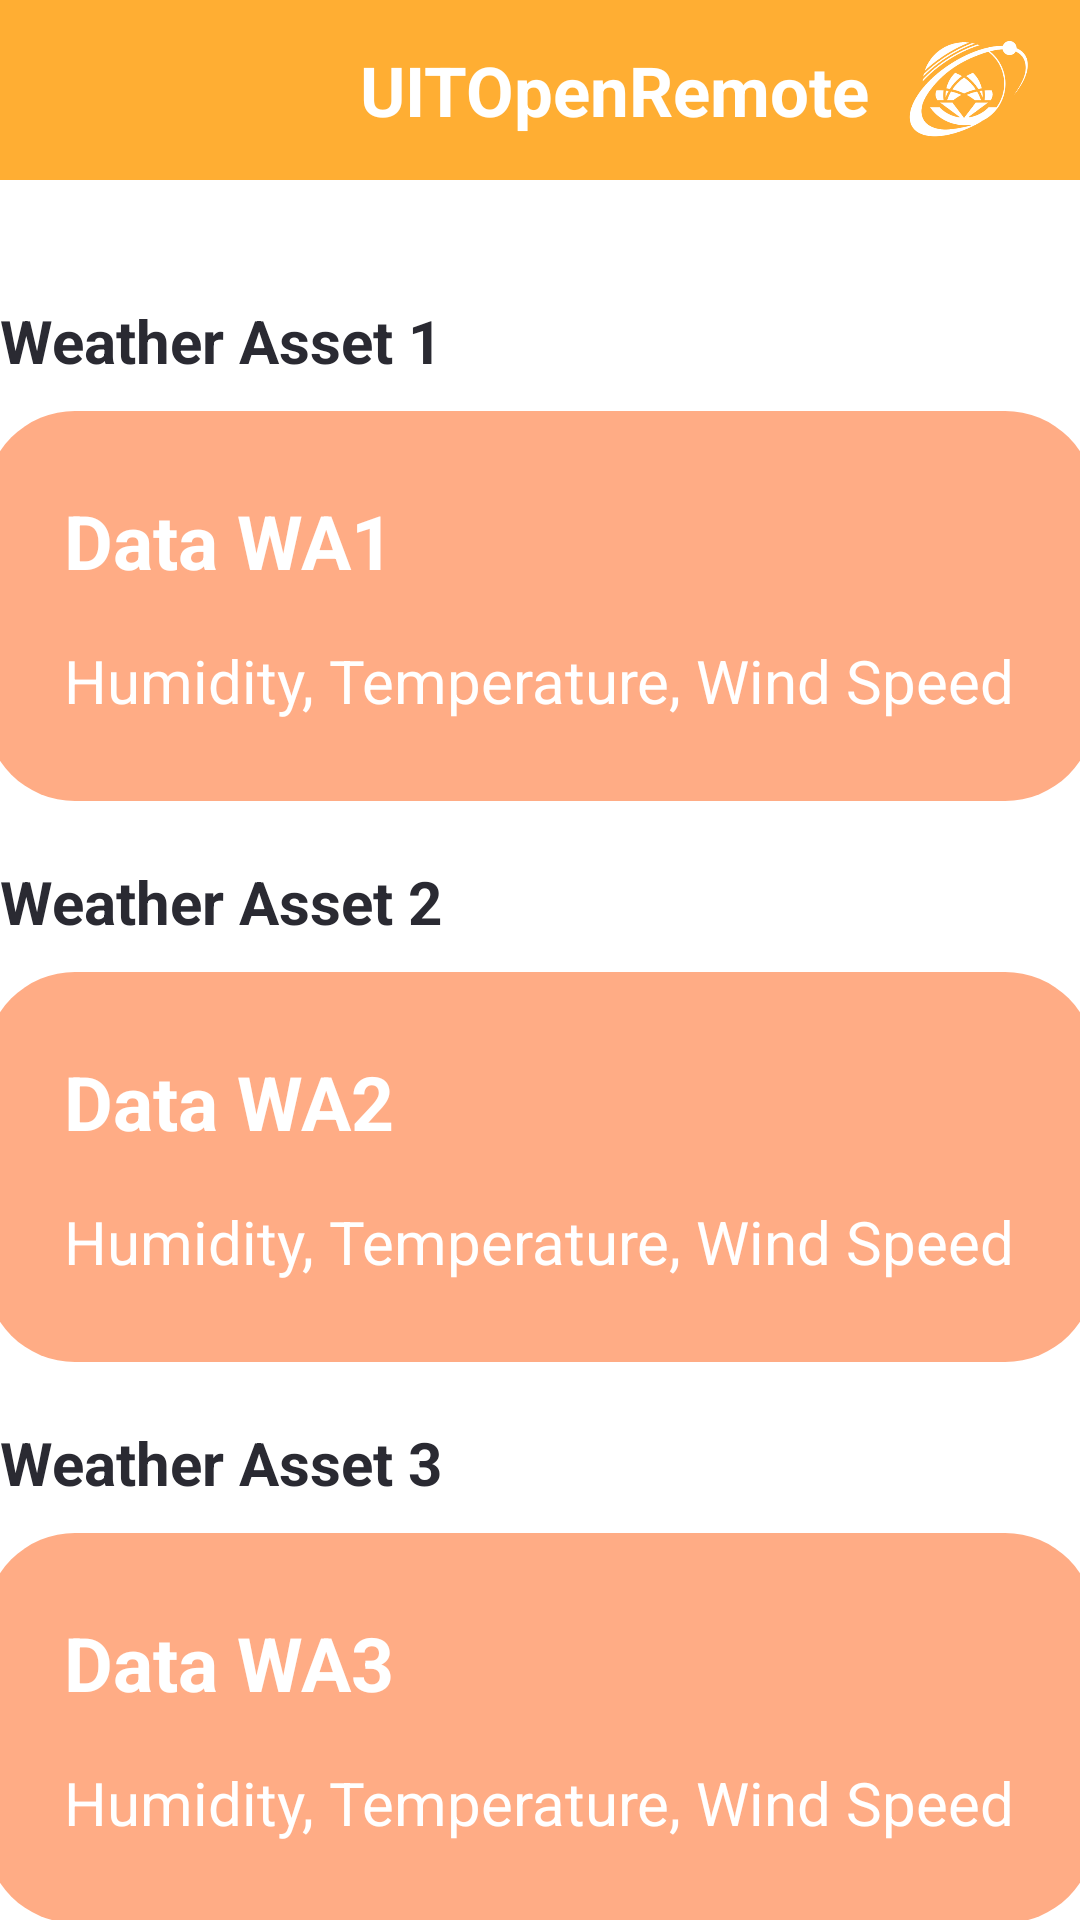

Reconstruct the res/layout file that produces this screen, plus the resources it refers to.
<!-- AndroidManifest.xml: application theme Theme.UITOpenRemote_Group11 -->
<!-- res/layout/activity_data_select.xml -->
<?xml version="1.0" encoding="utf-8"?>
<LinearLayout xmlns:android="http://schemas.android.com/apk/res/android"
    xmlns:app="http://schemas.android.com/apk/res-auto"
    xmlns:tools="http://schemas.android.com/tools"
    android:layout_width="match_parent"
    android:layout_height="match_parent"
    android:orientation="vertical"
    tools:context=".Data_Select">

    <androidx.appcompat.widget.Toolbar
        android:id="@+id/toolbar"
        android:layout_width="match_parent"
        android:layout_height="60dp"
        android:background="#ffae33">

        <RelativeLayout
            android:layout_width="match_parent"
            android:layout_height="match_parent">

            <ImageView
                android:id="@+id/backButton"
                android:layout_width="40dp"
                android:layout_height="40dp"
                android:layout_centerVertical="true"
                android:src="@drawable/ic_baseline_arrow_back_24"
                app:tint="@color/white"/>

            <TextView
                android:layout_width="wrap_content"
                android:layout_height="wrap_content"
                android:layout_centerVertical="true"
                android:layout_alignParentEnd="true"
                android:layout_marginEnd="70dp"
                android:text="UITOpenRemote"
                android:textColor="@color/white"
                android:textSize="23sp"
                android:textStyle="bold" />

            <ImageView
                android:layout_width="40dp"
                android:layout_height="40dp"
                android:layout_alignParentEnd="true"
                android:layout_centerVertical="true"
                android:layout_marginEnd="17dp"
                android:src="@drawable/imageedit_7_8831112305"
                app:tint="@color/white" />

        </RelativeLayout>

    </androidx.appcompat.widget.Toolbar>

    <TextView
        android:layout_width="wrap_content"
        android:layout_height="wrap_content"
        android:text="Weather Asset 1"
        android:textSize="20sp"
        android:layout_marginTop="40dp"
        android:textColor="#2a2a32"
        android:textStyle="bold"/>

    <FrameLayout
        android:id="@+id/wa1_db"
        android:layout_width="370dp"
        android:layout_height="130dp"
        android:layout_gravity="center_horizontal"
        android:layout_marginTop="10dp"
        android:background="@drawable/radius_12">

        <RelativeLayout
            android:layout_width="wrap_content"
            android:layout_height="wrap_content"
            android:layout_gravity="center">

            <TextView
                android:layout_width="wrap_content"
                android:layout_height="wrap_content"
                android:text="Data WA1"
                android:textSize="25sp"
                android:textColor="@color/white"
                android:textStyle="bold"/>

            <TextView
                android:layout_width="wrap_content"
                android:layout_height="wrap_content"
                android:text="Humidity, Temperature, Wind Speed"
                android:textSize="20sp"
                android:textColor="@color/white"
                android:layout_marginTop="50dp"/>

        </RelativeLayout>
    </FrameLayout>

    <TextView
        android:layout_width="wrap_content"
        android:layout_height="wrap_content"
        android:text="Weather Asset 2"
        android:textSize="20sp"
        android:layout_marginTop="20dp"
        android:textColor="#2a2a32"
        android:textStyle="bold"/>

    <FrameLayout
        android:id="@+id/wa2_db"
        android:layout_width="370dp"
        android:layout_height="130dp"
        android:layout_gravity="center_horizontal"
        android:layout_marginTop="10dp"
        android:background="@drawable/radius_12">

        <RelativeLayout
            android:layout_width="wrap_content"
            android:layout_height="wrap_content"
            android:layout_gravity="center">

            <TextView
                android:layout_width="wrap_content"
                android:layout_height="wrap_content"
                android:text="Data WA2"
                android:textSize="25sp"
                android:textColor="@color/white"
                android:textStyle="bold"/>

            <TextView
                android:layout_width="wrap_content"
                android:layout_height="wrap_content"
                android:text="Humidity, Temperature, Wind Speed"
                android:textSize="20sp"
                android:textColor="@color/white"
                android:layout_marginTop="50dp"/>

        </RelativeLayout>
    </FrameLayout>

    <TextView
        android:layout_width="wrap_content"
        android:layout_height="wrap_content"
        android:text="Weather Asset 3"
        android:textSize="20sp"
        android:layout_marginTop="20dp"
        android:textColor="#2a2a32"
        android:textStyle="bold"/>

    <FrameLayout
        android:id="@+id/wa3_db"
        android:layout_width="370dp"
        android:layout_height="130dp"
        android:layout_gravity="center_horizontal"
        android:layout_marginTop="10dp"
        android:background="@drawable/radius_12">

        <RelativeLayout
            android:layout_width="wrap_content"
            android:layout_height="wrap_content"
            android:layout_gravity="center">

            <TextView
                android:layout_width="wrap_content"
                android:layout_height="wrap_content"
                android:text="Data WA3"
                android:textSize="25sp"
                android:textColor="@color/white"
                android:textStyle="bold"/>

            <TextView
                android:layout_width="wrap_content"
                android:layout_height="wrap_content"
                android:text="Humidity, Temperature, Wind Speed"
                android:textSize="20sp"
                android:textColor="@color/white"
                android:layout_marginTop="50dp"/>

        </RelativeLayout>
    </FrameLayout>

</LinearLayout>
<!-- resources referenced by this layout -->
<resources>
  <color name="white">#FFFFFFFF</color>
  <!-- drawable imageedit_7_8831112305: png bitmap (drawable, 51360 bytes) -->
  <!-- drawable radius_12 (drawable) -->
  <?xml version="1.0" encoding="utf-8"?>
  <shape xmlns:android="http://schemas.android.com/apk/res/android">
      <corners
          android:radius="30dp"/>
  
      <solid
          android:color="#ffac85"
          />
  </shape>
  <style name="Theme.UITOpenRemote_Group11" parent="Theme.MaterialComponents.DayNight.NoActionBar">
          
          <item name="colorPrimary">@color/purple_500</item>
          <item name="colorPrimaryVariant">@color/purple_700</item>
          <item name="colorOnPrimary">@color/white</item>
          
          <item name="colorSecondary">@color/teal_200</item>
          <item name="colorSecondaryVariant">@color/teal_700</item>
          <item name="colorOnSecondary">@color/black</item>
          
          <item name="android:statusBarColor">?attr/colorPrimaryVariant</item>
          
      </style>
  <color name="purple_500">#FF6200EE</color>
  <color name="purple_700">#FF3700B3</color>
  <color name="teal_200">#FF03DAC5</color>
  <color name="teal_700">#FF018786</color>
  <color name="black">#FF000000</color>
</resources>
